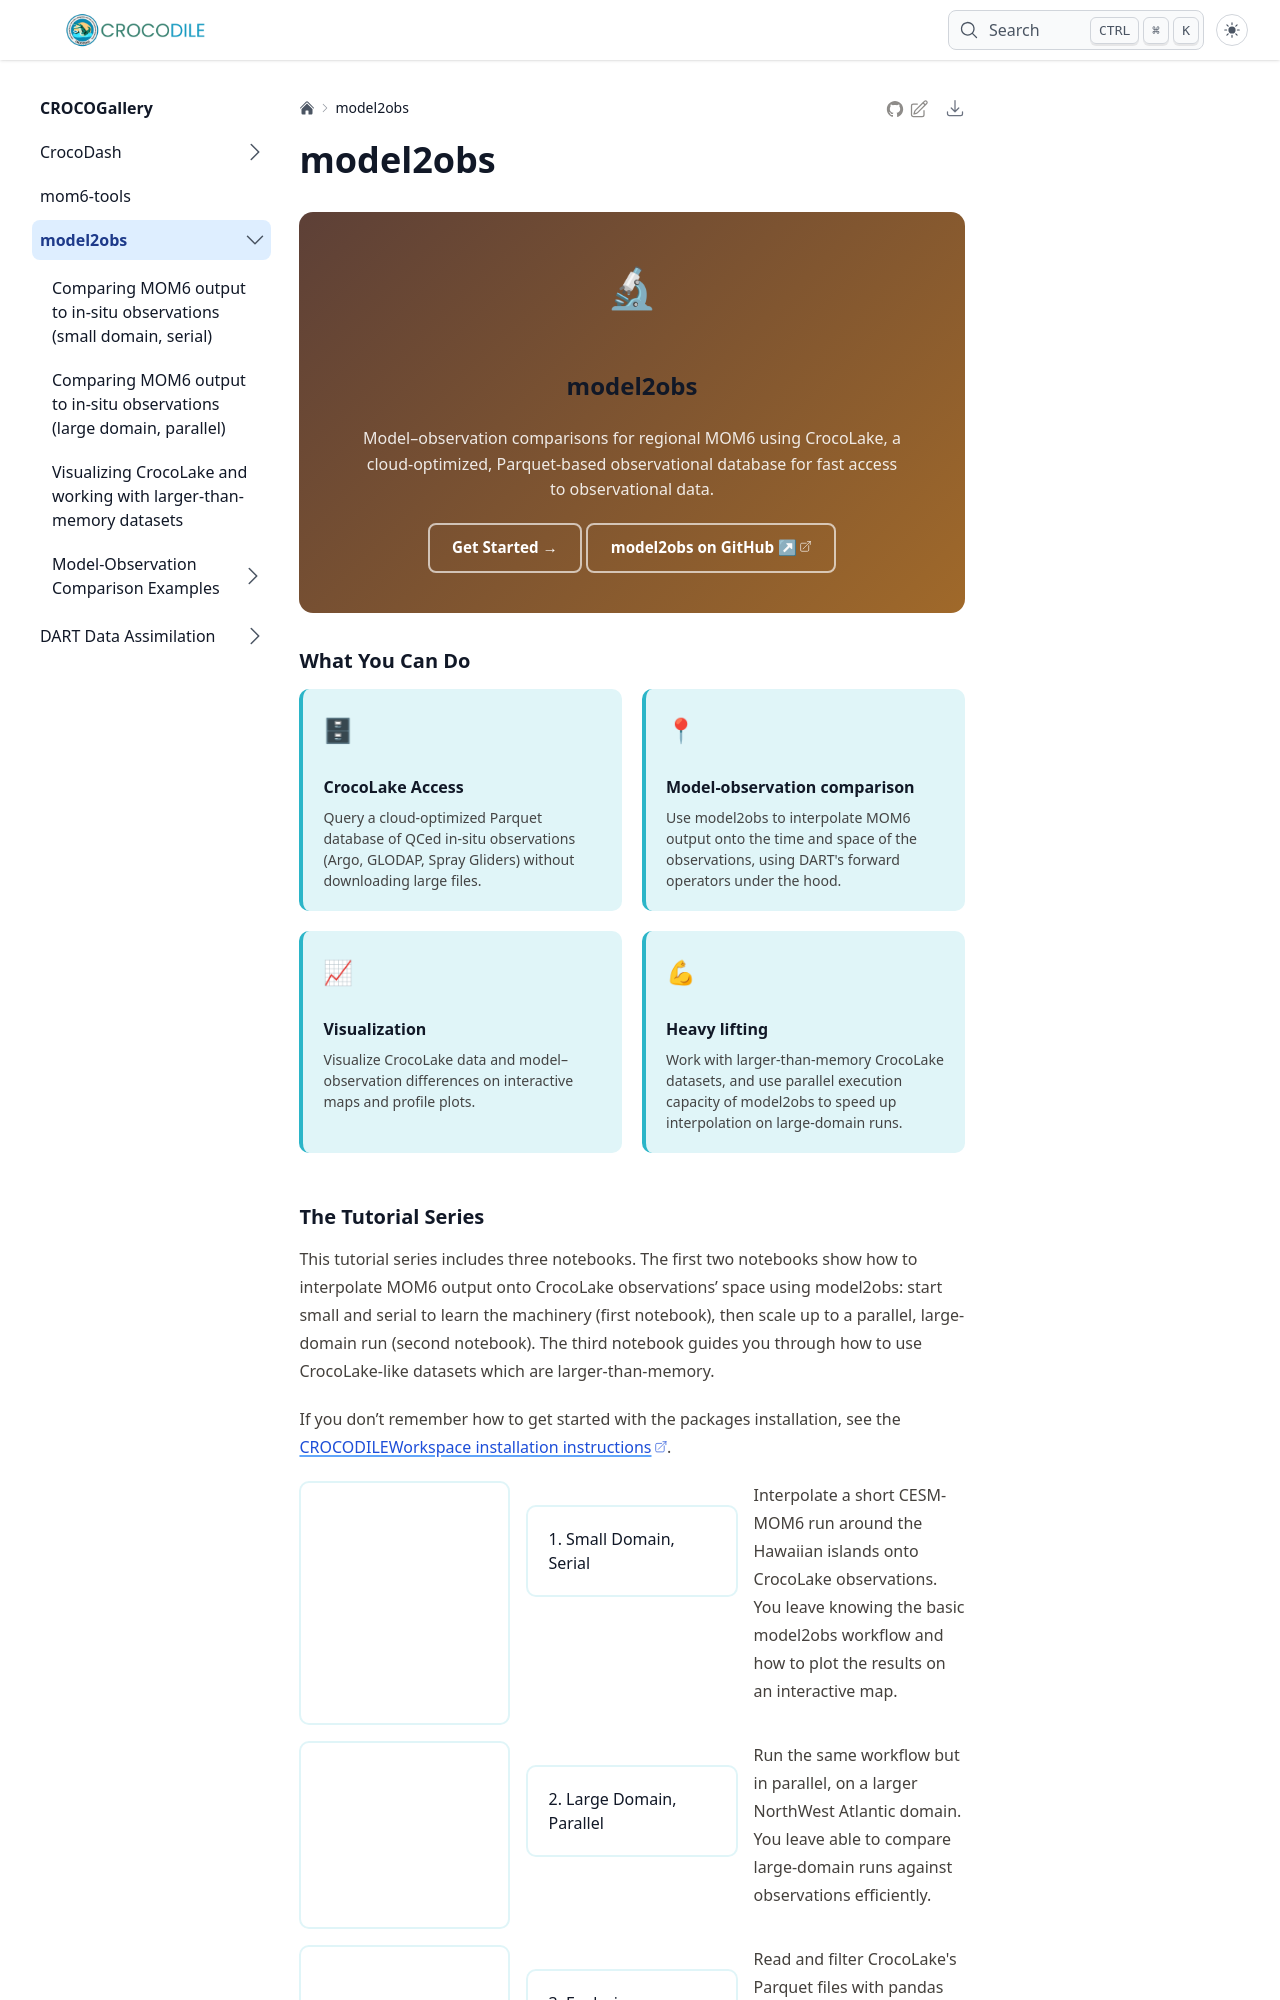

repository: CROCODILE-CESM/CrocoGallery · page: latest/model2obs/index.html · generator: jekyll

---
title: model2obs
description: Model–observation comparisons for regional MOM6 using CrocoLake, a cloud-optimized Parquet observational database for fast access to observational data.
---

<div class="croco-subspace-header croco-subspace-header--model2obs">
  <div class="croco-subspace-header__icon">🔬</div>
  <h1>model2obs</h1>
  <p>
    Model–observation comparisons for regional MOM6 using CrocoLake, a cloud-optimized,
    Parquet-based observational database for fast access to observational data.
  </p>
  <a class="cd-btn cd-btn--outline" href="tutorial_MOM6-CL-comparison-Hawaii.ipynb">Get Started →</a>
  <a class="cd-btn cd-btn--outline" href="https://github.com/CROCODILE-CESM/model2obs">model2obs on GitHub ↗</a>
</div>

## What You Can Do


<div class="cd-features-grid">
  <div class="cd-feature">
    <div class="cd-feature__icon">🗄</div>
    <h3>CrocoLake Access</h3>
    <p>Query a cloud-optimized Parquet database of QCed in-situ observations
    (Argo, GLODAP, Spray Gliders) without downloading large files.</p>
  </div>
  <div class="cd-feature">
    <div class="cd-feature__icon">📍</div>
    <h3>Model-observation comparison</h3>
    <p>Use model2obs to interpolate MOM6 output onto the time and space of the observations,
    using DART's forward operators under the hood.</p>
  </div>
  <div class="cd-feature">
    <div class="cd-feature__icon">📈</div>
    <h3>Visualization</h3>
    <p>Visualize CrocoLake data and model–observation differences on interactive maps and
    profile plots.</p>
  </div>
  <div class="cd-feature">
    <div class="cd-feature__icon">💪</div>
    <h3>Heavy lifting</h3>
    <p>Work with larger-than-memory CrocoLake datasets, and use parallel execution capacity of model2obs to speed up interpolation on large-domain runs.</p>
  </div>
</div>

<p>&nbsp;</p>
